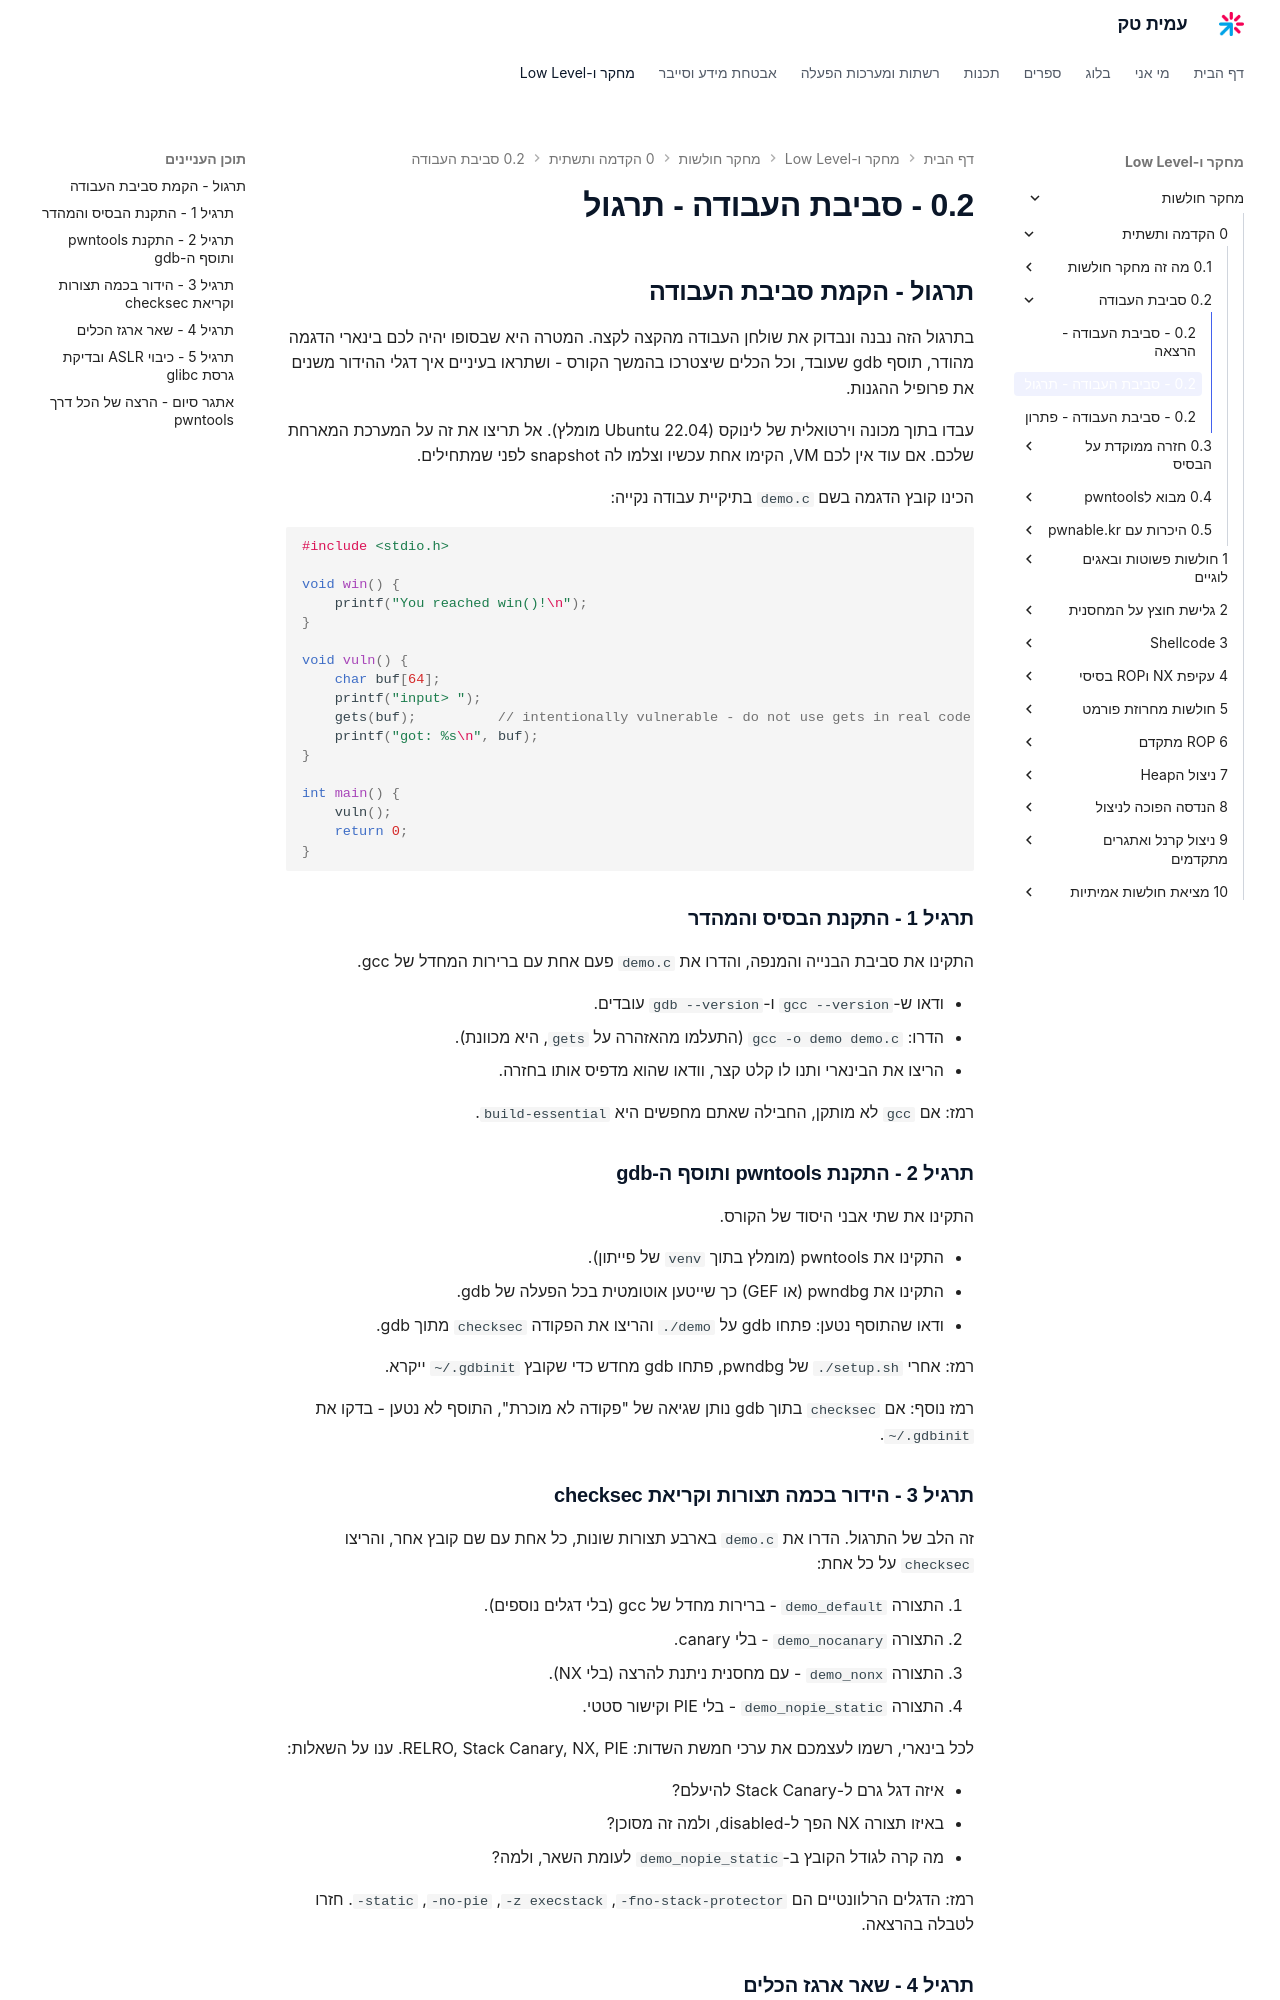

repository: AmitPinchasi/amittech · page: מחקר-חולשות/0 - הקדמה ותשתית/0.2 - סביבת העבודה/0.2 - סביבת העבודה - תרגול/index.html · generator: mkdocs

## תרגול - הקמת סביבת העבודה

בתרגול הזה נבנה ונבדוק את שולחן העבודה מהקצה לקצה. המטרה היא שבסופו יהיה לכם בינארי הדגמה מהודר, תוסף gdb שעובד, וכל הכלים שיצטרכו בהמשך הקורס - ושתראו בעיניים איך דגלי ההידור משנים את פרופיל ההגנות.

עבדו בתוך מכונה וירטואלית של לינוקס (Ubuntu 22.04 מומלץ). אל תריצו את זה על המערכת המארחת שלכם. אם עוד אין לכם VM, הקימו אחת עכשיו וצלמו לה snapshot לפני שמתחילים.

הכינו קובץ הדגמה בשם `demo.c` בתיקיית עבודה נקייה:

```c
#include <stdio.h>

void win() {
    printf("You reached win()!\n");
}

void vuln() {
    char buf[64];
    printf("input> ");
    gets(buf);          // intentionally vulnerable - do not use gets in real code
    printf("got: %s\n", buf);
}

int main() {
    vuln();
    return 0;
}
```

### תרגיל 1 - התקנת הבסיס והמהדר

התקינו את סביבת הבנייה והמנפה, והדרו את `demo.c` פעם אחת עם ברירות המחדל של gcc.

- ודאו ש-`gcc --version` ו-`gdb --version` עובדים.
- הדרו: `gcc -o demo demo.c` (התעלמו מהאזהרה על `gets`, היא מכוונת).
- הריצו את הבינארי ותנו לו קלט קצר, וודאו שהוא מדפיס אותו בחזרה.

רמז: אם `gcc` לא מותקן, החבילה שאתם מחפשים היא `build-essential`.

### תרגיל 2 - התקנת pwntools ותוסף ה-gdb

התקינו את שתי אבני היסוד של הקורס.

- התקינו את pwntools (מומלץ בתוך `venv` של פייתון).
- התקינו את pwndbg (או GEF) כך שייטען אוטומטית בכל הפעלה של gdb.
- ודאו שהתוסף נטען: פתחו gdb על `./demo` והריצו את הפקודה `checksec` מתוך gdb.

רמז: אחרי `./setup.sh` של pwndbg, פתחו gdb מחדש כדי שקובץ `~/.gdbinit` ייקרא.

רמז נוסף: אם `checksec` בתוך gdb נותן שגיאה של "פקודה לא מוכרת", התוסף לא נטען - בדקו את `~/.gdbinit`.

### תרגיל 3 - הידור בכמה תצורות וקריאת checksec

זה הלב של התרגול. הדרו את `demo.c` בארבע תצורות שונות, כל אחת עם שם קובץ אחר, והריצו `checksec` על כל אחת:

1. התצורה `demo_default` - ברירות מחדל של gcc (בלי דגלים נוספים).
2. התצורה `demo_nocanary` - בלי canary.
3. התצורה `demo_nonx` - עם מחסנית ניתנת להרצה (בלי NX).
4. התצורה `demo_nopie_static` - בלי PIE וקישור סטטי.

לכל בינארי, רשמו לעצמכם את ערכי חמשת השדות: RELRO, Stack Canary, NX, PIE. ענו על השאלות:

- איזה דגל גרם ל-Stack Canary להיעלם?
- באיזו תצורה NX הפך ל-disabled, ולמה זה מסוכן?
- מה קרה לגודל הקובץ ב-`demo_nopie_static` לעומת השאר, ולמה?

רמז: הדגלים הרלוונטיים הם `-fno-stack-protector`, `-z execstack`, `-no-pie`, `-static`. חזרו לטבלה בהרצאה.
